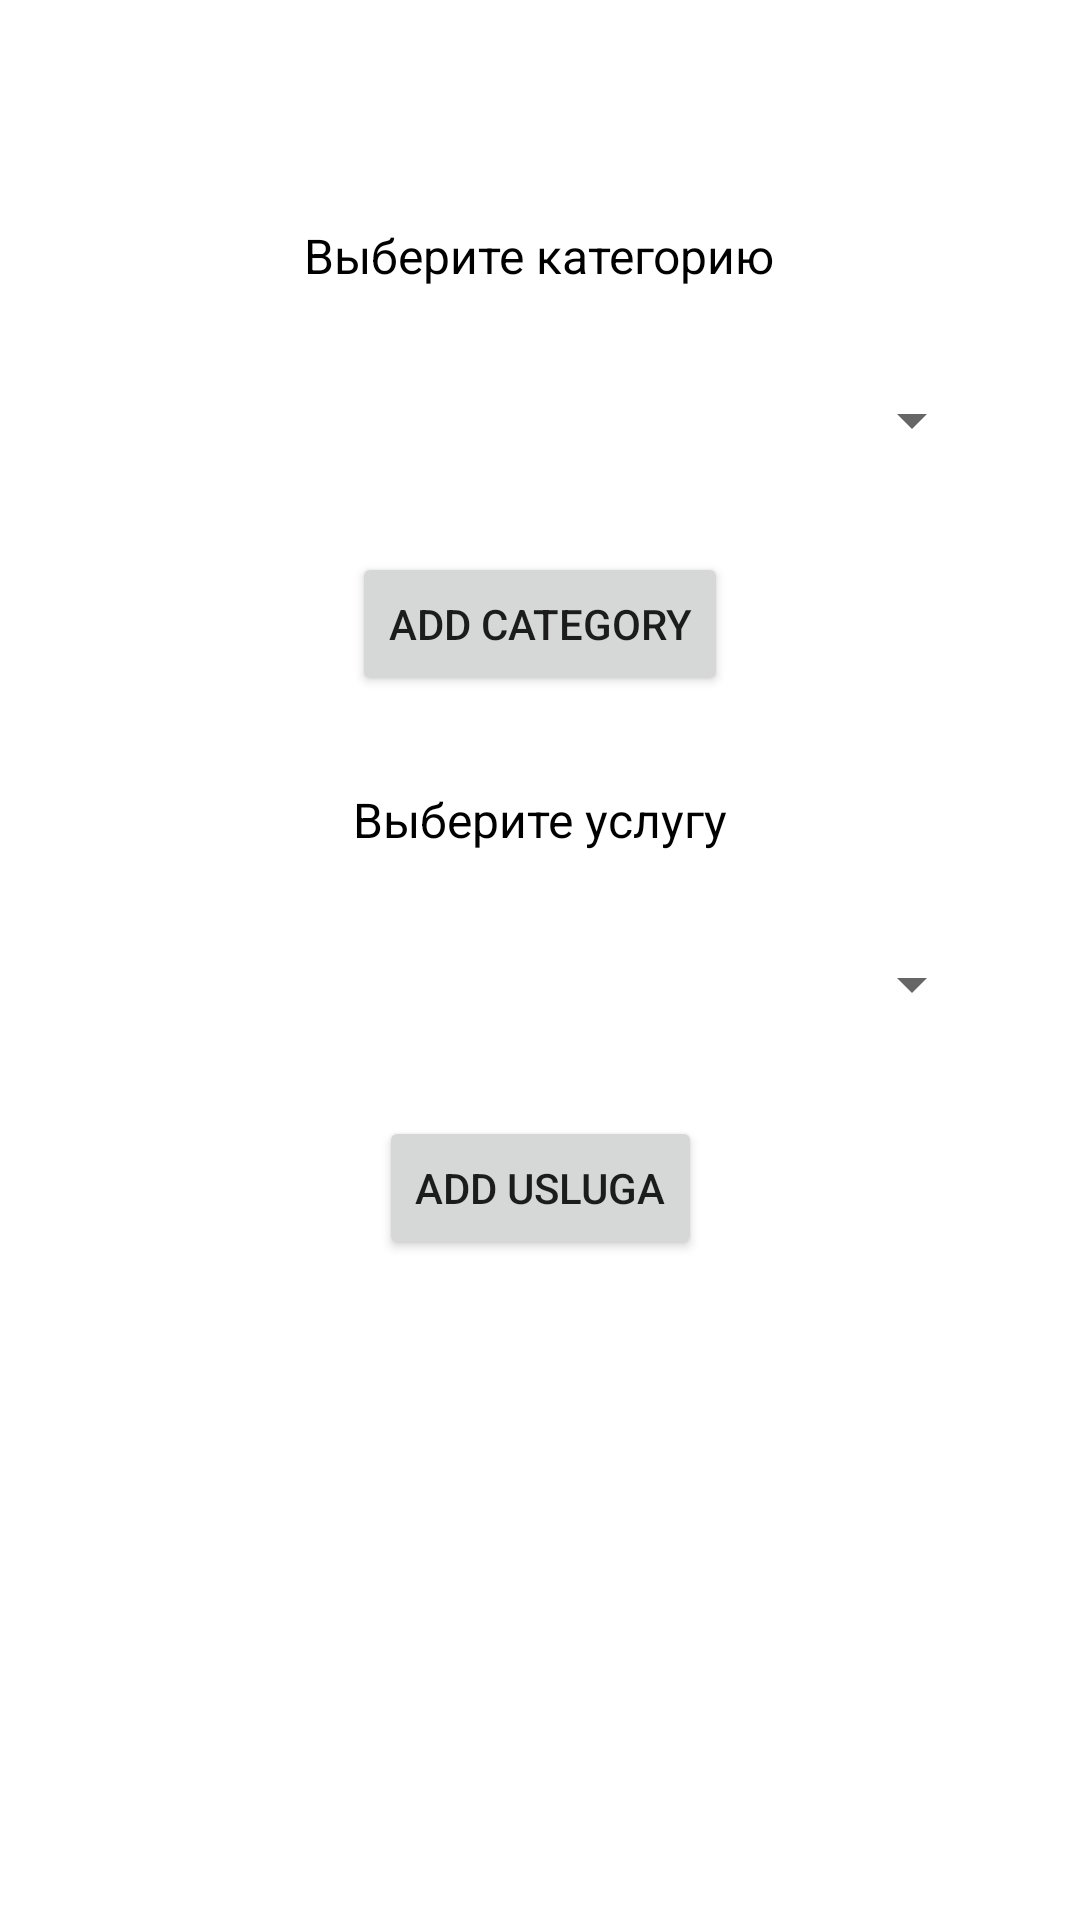

Layout XML and referenced resources for this Android screen:
<!-- AndroidManifest.xml: application theme Theme.ExMarch -->
<!-- res/layout/fragment_third.xml -->
<?xml version="1.0" encoding="utf-8"?>
<androidx.constraintlayout.widget.ConstraintLayout xmlns:android="http://schemas.android.com/apk/res/android"
    xmlns:app="http://schemas.android.com/apk/res-auto"
    xmlns:tools="http://schemas.android.com/tools"
    android:layout_width="match_parent"
    android:layout_height="match_parent"
    tools:context=".Fragments.ThirdFragment">

    <Spinner
        android:id="@+id/spinnerCategory"
        android:layout_width="match_parent"
        android:layout_height="wrap_content"
        android:layout_marginStart="32dp"
        android:layout_marginTop="128dp"
        android:layout_marginEnd="32dp"
        app:layout_constraintEnd_toEndOf="parent"
        app:layout_constraintStart_toStartOf="parent"
        app:layout_constraintTop_toTopOf="parent" />
    <Button
        android:id="@+id/addCategoryBtn"
        android:layout_width="wrap_content"
        android:layout_height="wrap_content"
        android:layout_marginTop="32dp"
        android:text="add category"
        app:layout_constraintEnd_toEndOf="@+id/spinnerCategory"
        app:layout_constraintStart_toStartOf="@+id/spinnerCategory"
        app:layout_constraintTop_toBottomOf="@+id/spinnerCategory" />

    <Spinner
        android:id="@+id/spinnerUsluga"
        android:layout_width="match_parent"
        android:layout_height="wrap_content"
        android:layout_marginStart="32dp"
        android:layout_marginTop="164dp"
        android:layout_marginEnd="32dp"
        app:layout_constraintEnd_toEndOf="@+id/spinnerCategory"
        app:layout_constraintStart_toStartOf="@+id/spinnerCategory"
        app:layout_constraintTop_toBottomOf="@+id/spinnerCategory" />
    <Button
        android:id="@+id/addUslugaBtn"
        android:layout_width="wrap_content"
        android:layout_height="wrap_content"
        android:layout_marginTop="32dp"
        android:text="add usluga"
        app:layout_constraintEnd_toEndOf="@+id/spinnerUsluga"
        app:layout_constraintStart_toStartOf="@+id/spinnerUsluga"
        app:layout_constraintTop_toBottomOf="@+id/spinnerUsluga" />

    <TextView
        android:id="@+id/textView"
        android:layout_width="wrap_content"
        android:layout_height="wrap_content"
        android:layout_marginBottom="32dp"
        android:text="Выберите категорию"
        android:textColor="@color/black"
        android:textSize="16sp"
        app:layout_constraintBottom_toTopOf="@+id/spinnerCategory"
        app:layout_constraintEnd_toEndOf="@+id/spinnerCategory"
        app:layout_constraintHorizontal_bias="0.498"
        app:layout_constraintStart_toStartOf="@+id/spinnerCategory" />

    <TextView
        android:id="@+id/textView2"
        android:layout_width="wrap_content"
        android:layout_height="wrap_content"
        android:layout_marginBottom="32dp"
        android:text="Выберите услугу"
        android:textColor="@color/black"
        android:textSize="16sp"
        app:layout_constraintBottom_toTopOf="@+id/spinnerUsluga"
        app:layout_constraintEnd_toEndOf="@+id/spinnerUsluga"
        app:layout_constraintStart_toStartOf="@+id/spinnerUsluga" />


</androidx.constraintlayout.widget.ConstraintLayout>
<!-- resources referenced by this layout -->
<resources>
  <style name="Theme.ExMarch" parent="Theme.MaterialComponents.DayNight.DarkActionBar">
          
          <item name="colorPrimary">@color/purple_500</item>
          <item name="colorPrimaryVariant">@color/purple_700</item>
          <item name="colorOnPrimary">@color/white</item>
          
          <item name="colorSecondary">@color/teal_200</item>
          <item name="colorSecondaryVariant">@color/teal_700</item>
          <item name="colorOnSecondary">@color/black</item>
          
          <item name="android:statusBarColor" tools:targetApi="l">?attr/colorPrimaryVariant</item>
          
      </style>
  <!-- not gathered from this repository: default colours our renderer supplied (Android Studio template values) -->
  <color name="purple_500">#FF6200EE</color>
  <color name="purple_700">#FF3700B3</color>
  <color name="teal_200">#FF03DAC5</color>
  <color name="teal_700">#FF018786</color>
  <color name="black">#FF000000</color>
  <color name="white">#FFFFFFFF</color>
</resources>
